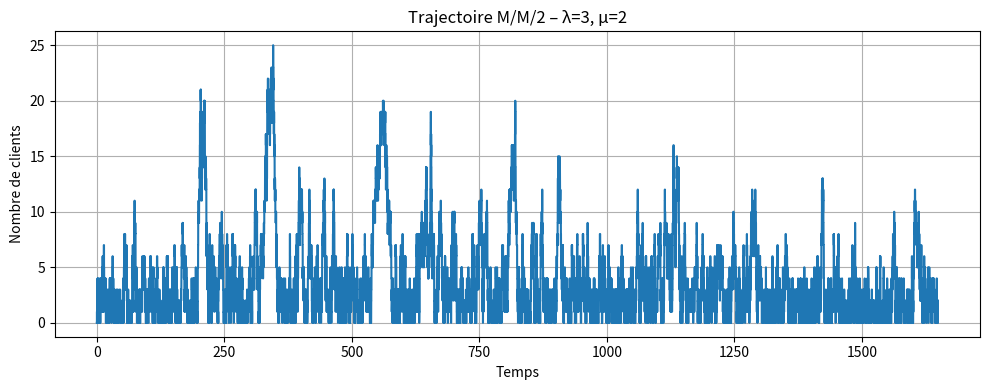
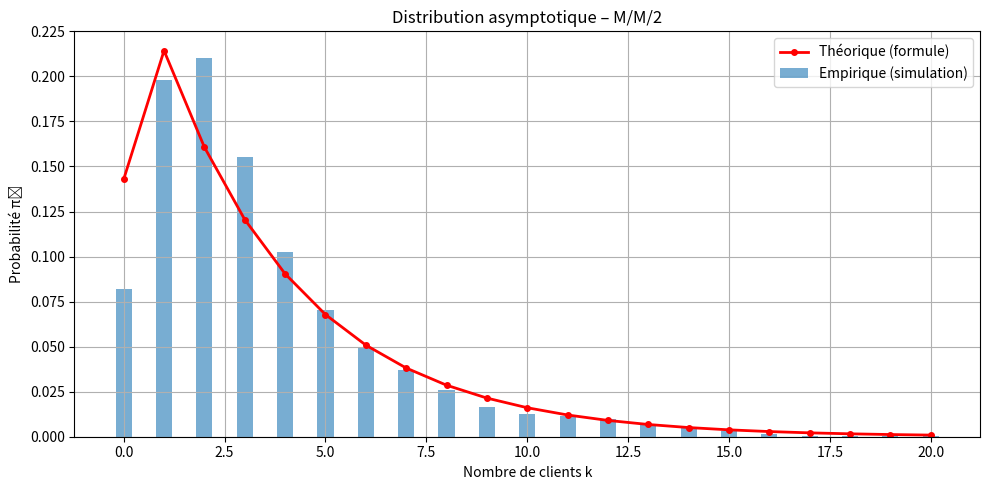

Reproduce these figures in Python, in order.
import numpy as np
import matplotlib.pyplot as plt
from collections import Counter
from math import factorial

def calc_distribution_theorique(lambda_, mu, m, max_k):
    rho = lambda_ / (m * mu)
    sum1 = sum((lambda_/mu)**k / factorial(k) for k in range(m))
    sum2 = (lambda_/mu)**m / (factorial(m) * (1 - rho))
    pi0 = 1.0 / (sum1 + sum2)

    pi = []
    for k in range(max_k+1):
        if k < m:
            pik = ( (lambda_/mu)**k / factorial(k) ) * pi0
        else:
            pik = ( (lambda_/mu)**m / factorial(m) ) * (rho**(k-m)) * pi0
        pi.append(pik)
    return np.array(pi)

def simuler_mm_m(lambda_, mu, m, n_transitions, seed=42):
    """
    Simule une file M/M/m en temps continu.
    Retourne deux listes de longueur n_transitions+1 :
      - times : instants des transitions (t_0=0, ..., t_n)
      - states: nombre de clients après chaque transition
    """
    np.random.seed(seed)
    t = 0.0
    etat = 0
    times = [t]
    states = [etat]

    for _ in range(n_transitions):
        mu_i = mu * min(etat, m)
        rate_total = lambda_ + mu_i
        # temps de séjour
        dt = np.random.exponential(1 / rate_total)
        t += dt
        # saut
        if np.random.rand() < lambda_ / rate_total:
            etat += 1
        elif etat > 0:
            etat -= 1
        times.append(t)
        states.append(etat)

    return times, states

def main():
    # — Entrée des paramètres
    lambda_ = 3
    mu       = 2
    m        = 2
    n_trans  = 10000
    burn_in  = 5000

    rho = lambda_ / (m * mu)
    if rho >= 1:
        raise ValueError(f"Système instable : ρ = {rho:.2f} ≥ 1")

    # — Simulation
    times, states = simuler_mm_m(lambda_, mu, m, n_trans)

    # — Trajectoire temporelle
    plt.figure(figsize=(10,4))
    plt.step(times, states, where='post')
    plt.xlabel("Temps")
    plt.ylabel("Nombre de clients")
    plt.title(f"Trajectoire M/M/{m} – λ={lambda_}, µ={mu}")
    plt.grid(True)
    plt.tight_layout()
    plt.show()

    # — Distribution empirique sur les derniers burn_in états
    sample = states[-burn_in:]
    counts = Counter(sample)
    max_k_emp = max(counts.keys())
    empirique = np.array([counts[k] / burn_in for k in range(max_k_emp+1)])

    # — Distribution théorique
    max_k = max(max_k_emp, m+10)
    theorique = calc_distribution_theorique(lambda_, mu, m, max_k)

    # — Comparaison des distributions
    ks_emp = np.arange(len(empirique))
    ks_th  = np.arange(len(theorique))

    plt.figure(figsize=(10,5))
    plt.bar(ks_emp, empirique, width=0.4, alpha=0.6,
            label="Empirique (simulation)")
    plt.plot(ks_th, theorique, 'ro-', lw=2,
             label="Théorique (formule)", markersize=4)
    plt.xlabel("Nombre de clients k")
    plt.ylabel("Probabilité πₖ")
    plt.title(f"Distribution asymptotique – M/M/{m}")
    plt.legend()
    plt.grid(True)
    plt.tight_layout()
    plt.show()

    # — Comparaison des moyennes
    E_emp = sum(k * p for k,p in enumerate(empirique))
    E_th  = sum(k * p for k,p in enumerate(theorique[:len(empirique)]))
    print("----- Moyennes en régime asymptotique -----")
    print(f"Moyenne empirique (sur {burn_in} états) : {E_emp:.4f}")
    print(f"Moyenne théorique (∑ k πₖ) : {E_th:.4f}")

if __name__ == "__main__":
    main()
